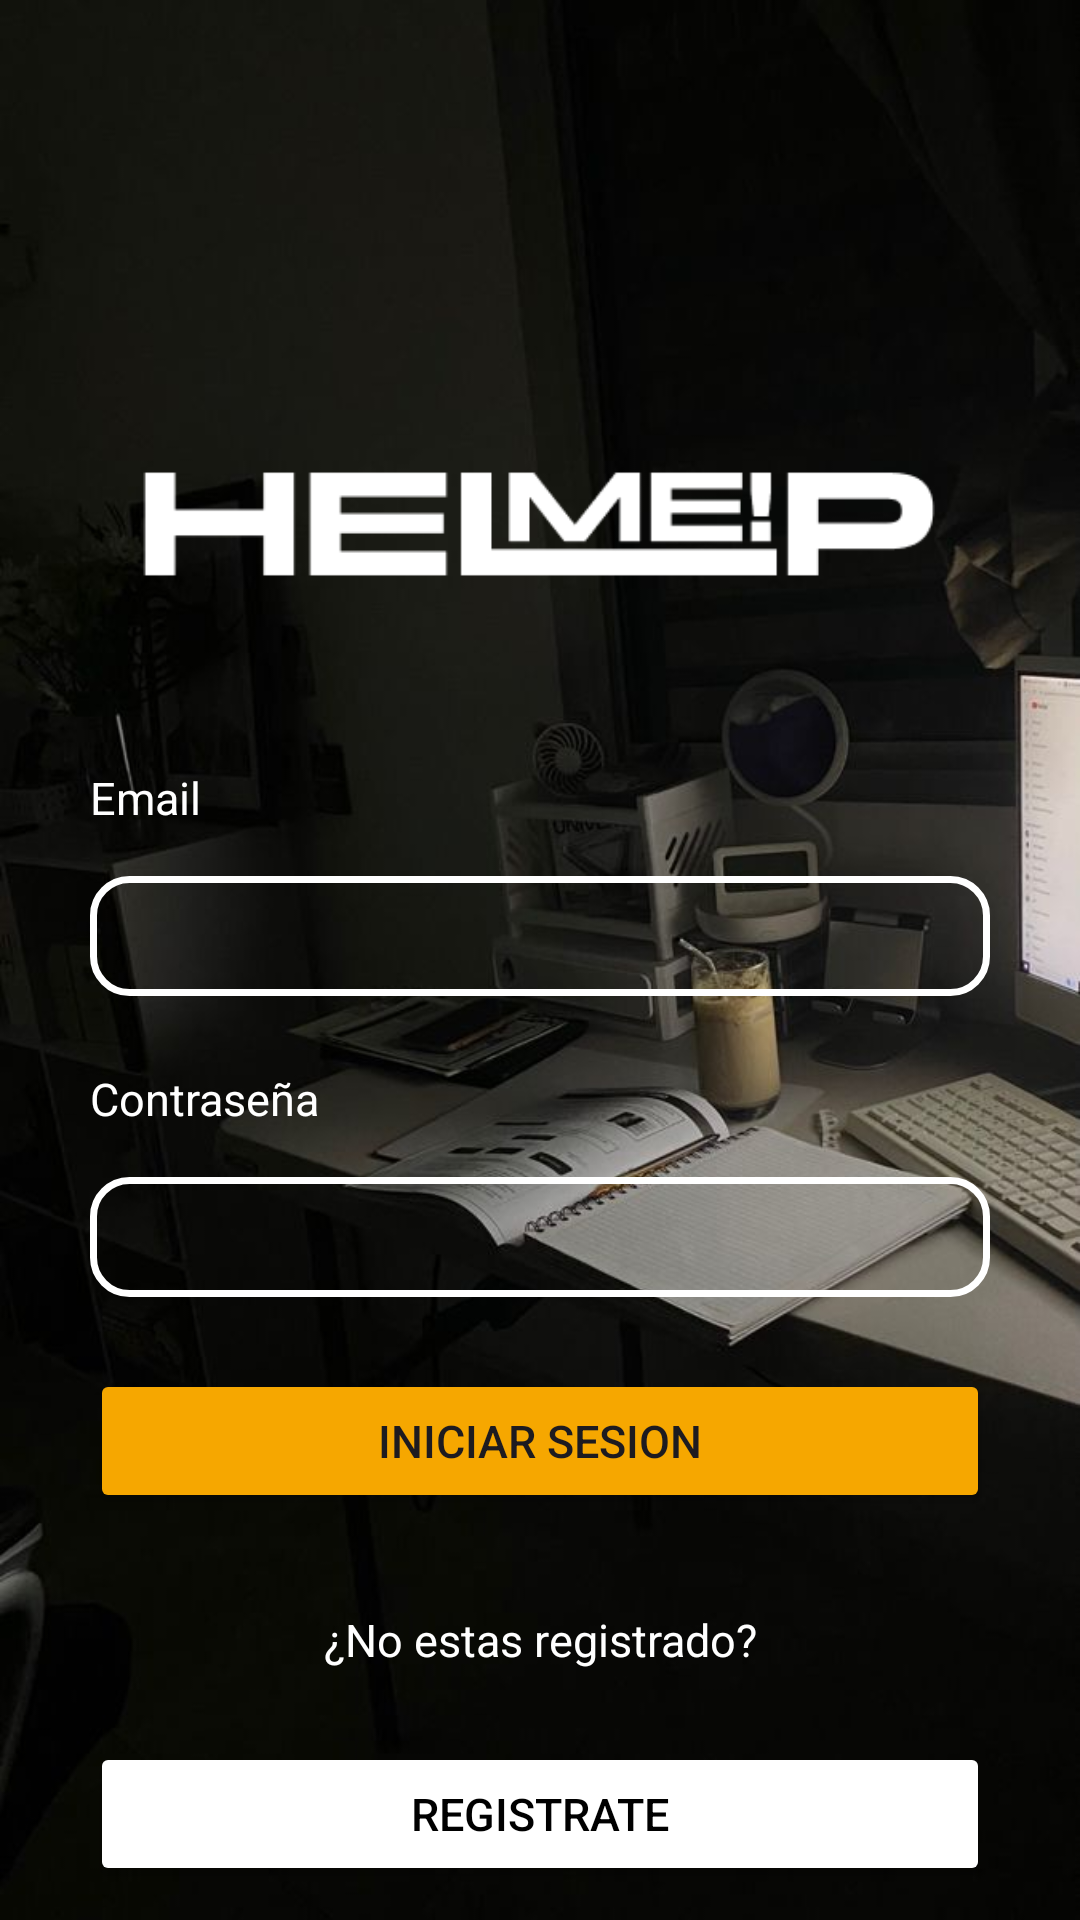

Here is an Android app screen rendered from its layout file. Give the layout XML and the strings, colors and styles it references.
<!-- AndroidManifest.xml: application theme Theme.HelpMe_App -->
<!-- res/layout/fragment_login.xml -->
<?xml version="1.0" encoding="utf-8"?>
<androidx.constraintlayout.widget.ConstraintLayout
    xmlns:android="http://schemas.android.com/apk/res/android"
    xmlns:tools="http://schemas.android.com/tools"
    xmlns:app="http://schemas.android.com/apk/res-auto"
    android:layout_width="match_parent"
    android:layout_height="match_parent"
    android:background="@drawable/fondologin"
    tools:context=".LoginFragment">

    <ImageView
        android:id="@+id/txtHelpme"
        android:layout_width="280dp"
        android:layout_height="wrap_content"
        android:padding="5dp"
        android:src="@drawable/logo_white"
        app:layout_constraintBottom_toBottomOf="parent"
        app:layout_constraintEnd_toEndOf="parent"
        app:layout_constraintHorizontal_bias="0.497"
        app:layout_constraintStart_toStartOf="parent"
        app:layout_constraintTop_toTopOf="parent"
        app:layout_constraintVertical_bias="0.224" />

    <TextView
        android:id="@+id/txtUserName"
        android:layout_width="wrap_content"
        android:layout_height="wrap_content"
        android:layout_marginTop="24dp"
        android:width="300dp"
        android:text="@string/email2"
        android:textColor="@color/white"
        android:textSize="15sp"
        app:layout_constraintEnd_toEndOf="parent"
        app:layout_constraintStart_toStartOf="parent"
        app:layout_constraintTop_toBottomOf="@id/txtHelpme" />

    <EditText
        android:id="@+id/edtUserName"
        android:layout_width="wrap_content"
        android:layout_height="40dp"
        android:layout_marginTop="16dp"
        android:width="300dp"
        android:ems="10"
        android:inputType="text"
        android:gravity="center"
        android:padding="10dp"
        android:textSize="20sp"
        android:textColor="@color/white"
        android:textColorHint="@color/white"
        android:background="@drawable/editborder"
        app:layout_constraintEnd_toEndOf="parent"
        app:layout_constraintStart_toStartOf="parent"
        app:layout_constraintTop_toBottomOf="@id/txtUserName"/>

    <TextView
        android:id="@+id/txtPassword"
        android:layout_width="wrap_content"
        android:layout_height="wrap_content"
        android:layout_marginTop="24dp"
        android:width="300dp"
        android:text="@string/password"
        android:textSize="15sp"
        android:textColor="@color/white"
        app:layout_constraintEnd_toEndOf="parent"
        app:layout_constraintStart_toStartOf="parent"
        app:layout_constraintTop_toBottomOf="@id/edtUserName" />

    <EditText
        android:id="@+id/edtPassword"
        android:layout_width="wrap_content"
        android:layout_height="40dp"
        android:layout_marginTop="16dp"
        android:width="300dp"
        android:ems="10"
        android:textSize="20sp"
        android:inputType="textPassword"
        android:gravity="center"
        android:padding="10dp"
        android:textColor="@color/white"
        android:textColorHint="@color/white"
        android:background="@drawable/editborder"
        app:layout_constraintEnd_toEndOf="parent"
        app:layout_constraintStart_toStartOf="parent"
        app:layout_constraintTop_toBottomOf="@id/txtPassword"/>

    <Button
        android:id="@+id/btnIniciarSesion"
        android:layout_width="wrap_content"
        android:layout_height="wrap_content"
        android:layout_marginTop="24dp"
        android:width="300dp"
        android:text="@string/btnLogin"
        android:textSize="15sp"
        android:backgroundTint="@color/principalColor"
        app:layout_constraintEnd_toEndOf="parent"
        app:layout_constraintStart_toStartOf="parent"
        app:layout_constraintTop_toBottomOf="@id/edtPassword" />

    <TextView
        android:id="@+id/txtquestion"
        android:layout_width="wrap_content"
        android:layout_height="wrap_content"
        android:layout_marginTop="32dp"
        android:width="250dp"
        android:textColor="@color/white"
        android:text="@string/NewRegistroLogin"
        android:textSize="15sp"
        android:gravity="center"
        app:layout_constraintEnd_toEndOf="parent"
        app:layout_constraintStart_toStartOf="parent"
        app:layout_constraintTop_toBottomOf="@id/btnIniciarSesion" />

    <Button
        android:id="@+id/btnNewLogin"
        android:layout_width="wrap_content"
        android:layout_height="wrap_content"
        android:layout_marginTop="24dp"
        android:width="300dp"
        android:text="@string/btnRegistrateLogin"
        android:textSize="15sp"
        android:textColor="@color/black"
        android:backgroundTint="@color/white"
        app:layout_constraintEnd_toEndOf="parent"
        app:layout_constraintStart_toStartOf="parent"
        app:layout_constraintTop_toBottomOf="@id/txtquestion" />

</androidx.constraintlayout.widget.ConstraintLayout>
<!-- resources referenced by this layout -->
<resources>
  <color name="black">#FF000000</color>
  <color name="principalColor">#F6A700</color>
  <color name="white">#FFFFFFFF</color>
  <!-- drawable editborder (drawable) -->
  <?xml version="1.0" encoding="utf-8"?>
  <shape xmlns:android="http://schemas.android.com/apk/res/android" android:shape="rectangle">
      <solid android:color="@android:color/transparent" />
      <stroke
          android:width="2.3dp"
          android:color="@android:color/white" />
      <corners android:radius="12dp" />
  </shape>
  <!-- drawable fondologin: jpg bitmap (drawable, 42653 bytes) -->
  <!-- drawable logo_white: png bitmap (drawable, 2949 bytes) -->
  <string name="NewRegistroLogin">¿No estas registrado?</string>
  <string name="btnLogin">Iniciar Sesion</string>
  <string name="btnRegistrateLogin">Registrate</string>
  <string name="email2">Email</string>
  <string name="password">Contraseña</string>
  <style name="Theme.HelpMe_App" parent="Base.Theme.HelpMe_App" />
  <style name="Base.Theme.HelpMe_App" parent="Theme.Material3.DayNight.NoActionBar">
          
          
      </style>
</resources>
